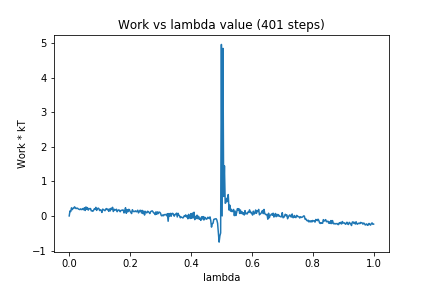

Values plotted in this chart, from the file beside it:
0, 0.0
1, 0.1445
2, 0.1256
3, 0.2346
4, 0.1816
5, 0.2223
6, 0.2198
7, 0.2637
8, 0.2321
9, 0.212
10, 0.2228
11, 0.2223
12, 0.1995
13, 0.1918
14, 0.1829
15, 0.2037
16, 0.1851
17, 0.1852
18, 0.2147
19, 0.1783
20, 0.2373
21, 0.157
22, 0.26
23, 0.19
24, 0.2402
25, 0.1677
26, 0.2061
27, 0.2121
28, 0.2125
29, 0.1466
30, 0.154
31, 0.1335
32, 0.162
33, 0.2052
34, 0.1921
35, 0.2485
36, 0.1599
37, 0.1972
38, 0.2265
39, 0.2109
40, 0.1543
41, 0.1758
42, 0.1629
43, 0.1007
44, 0.1973
45, 0.1813
46, 0.1671
47, 0.1506
48, 0.1983
49, 0.2126
50, 0.1792
51, 0.1953
52, 0.1328
53, 0.2013
54, 0.1465
55, 0.2214
56, 0.2005
57, 0.2489
58, 0.1275
59, 0.1935
60, 0.172
... 340 more rows
